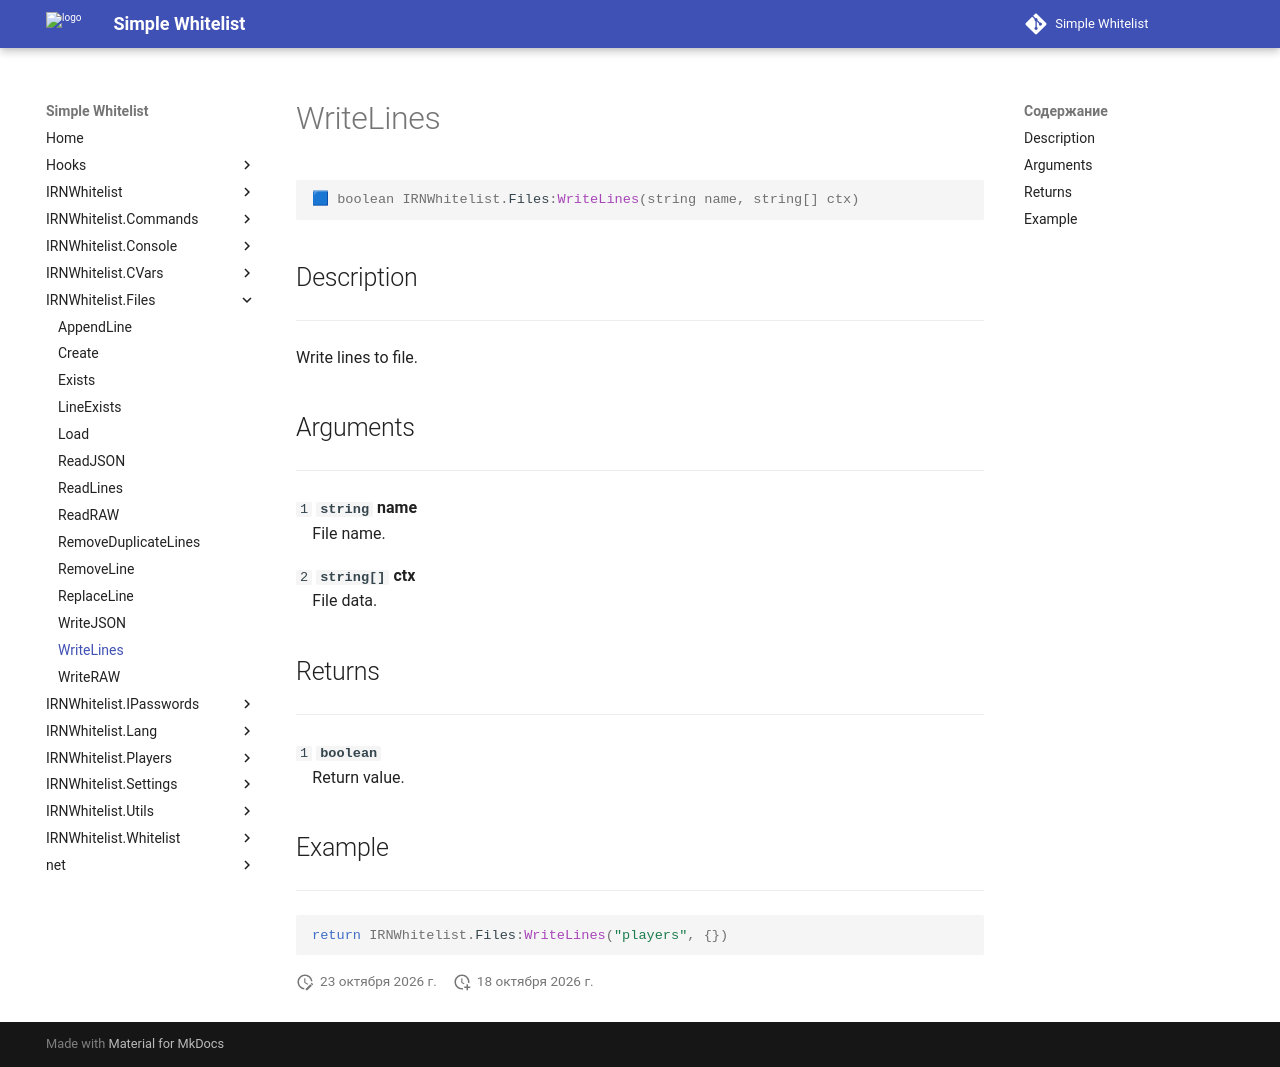

repository: Enalian/simple_whitelist · page: IRNWhitelist_Files/WriteLines/index.html · generator: mkdocs

---
title: IRNWhitelist.Files:WriteLines
---

```lua
🟦 boolean IRNWhitelist.Files:WriteLines(string name, string[] ctx)
```

## Description
---

Write lines to file.

## Arguments
---

`1` **`string`** **name**  
&emsp;File name.

`2` **`string[]`** **ctx**  
&emsp;File data.

## Returns
---

`1` **`boolean`**  
&emsp;Return value.

## Example
---

```lua
return IRNWhitelist.Files:WriteLines("players", {})
```
